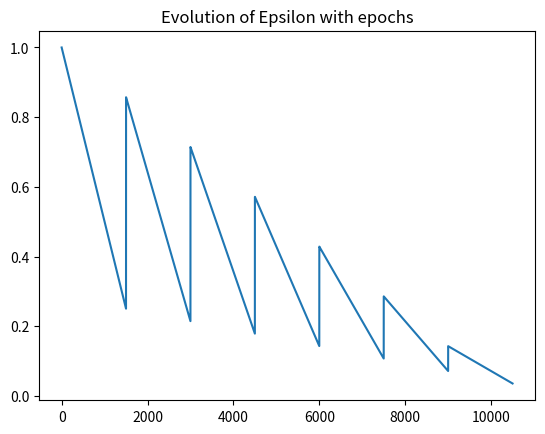

Generate this figure with matplotlib:
import matplotlib.pyplot as plt
import numpy as np

N = 7
E = 2000
l = np.array([i * (N - e) / N for e in range(N) for i in range(E, 500, -1)]) / E

plt.plot(l)

plt.title("Evolution of Epsilon with epochs")
plt.savefig("test.png")
